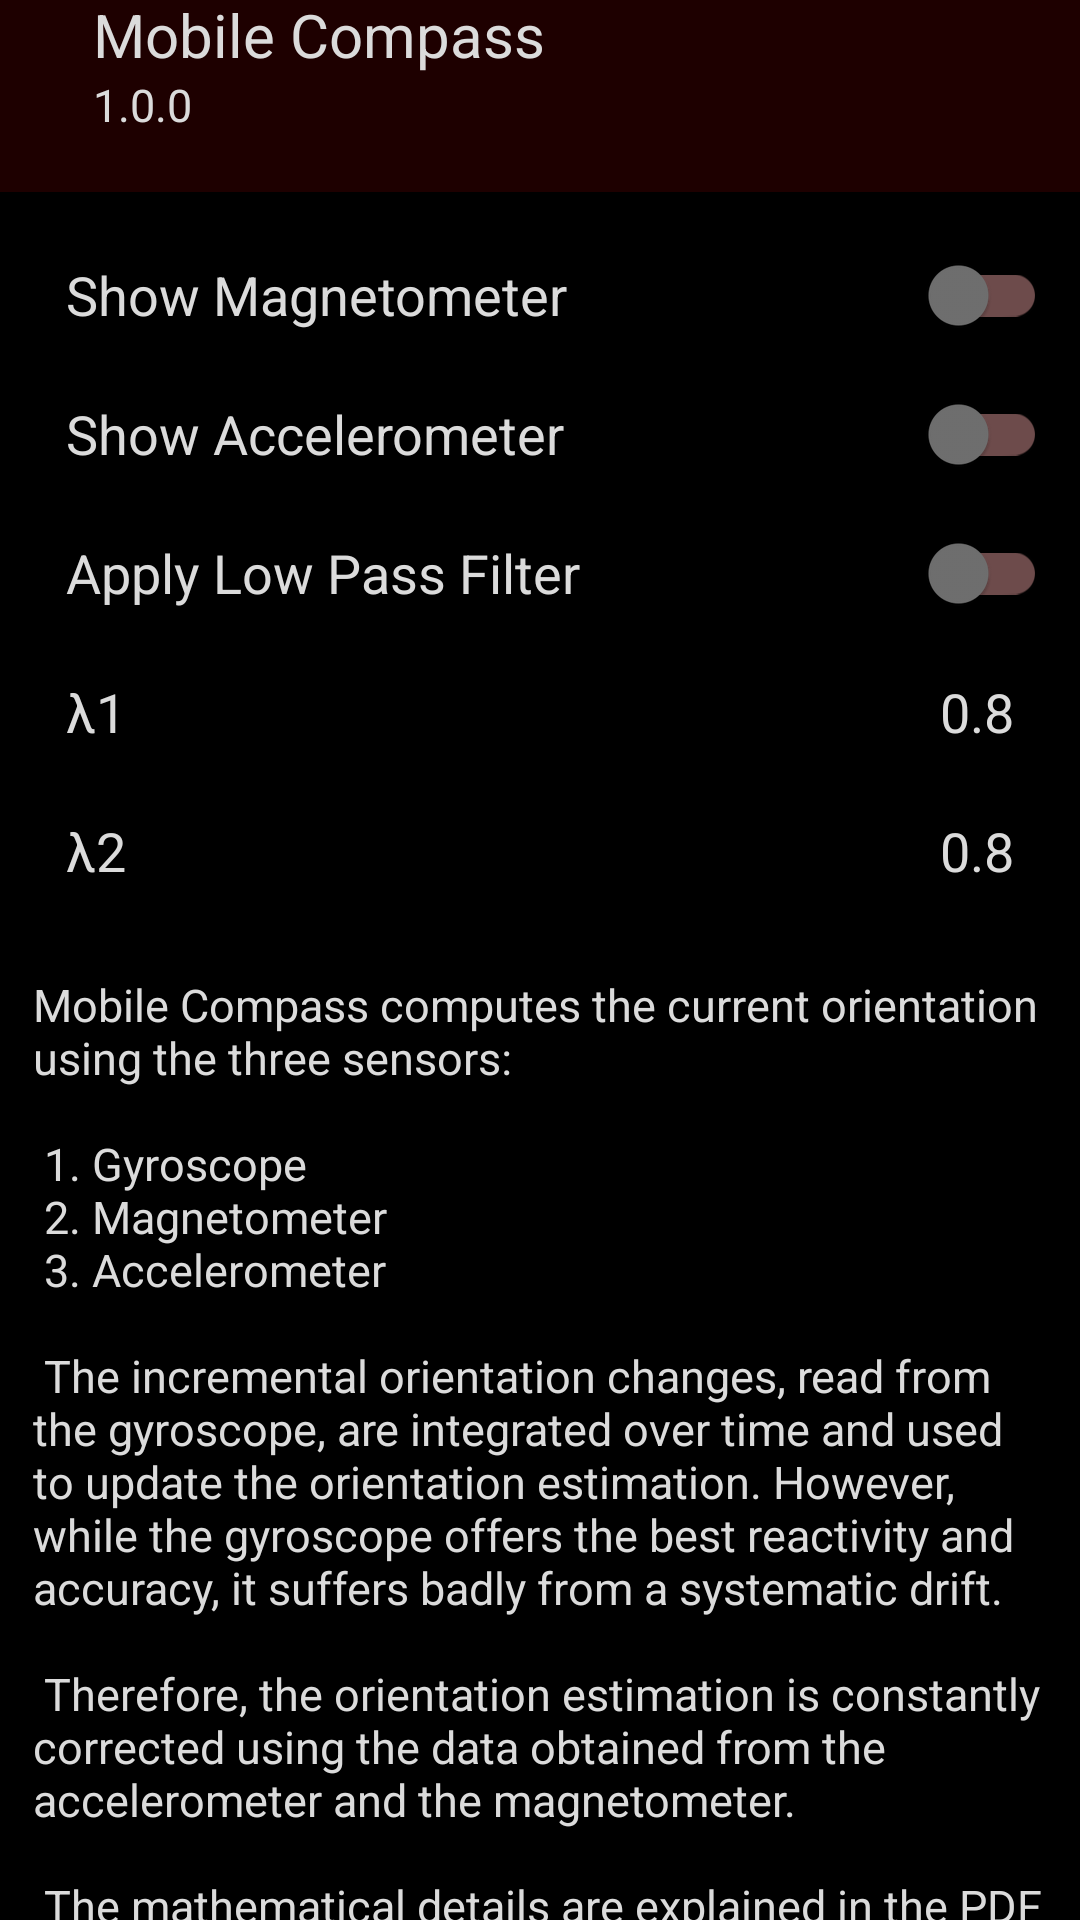

The Android layout XML behind this screen, and the referenced resources:
<!-- AndroidManifest.xml: application theme MyTheme -->
<!-- res/layout/settings_fragment.xml -->
<?xml version="1.0" encoding="utf-8"?>
<layout
    xmlns:android="http://schemas.android.com/apk/res/android"
    xmlns:app="http://schemas.android.com/apk/res-auto">

    <androidx.constraintlayout.widget.ConstraintLayout
        xmlns:tools="http://schemas.android.com/tools"
        android:id="@+id/main"
        android:layout_width="match_parent"
        android:layout_height="match_parent"
        android:background="@color/colorBackground"
        android:keepScreenOn="true"
        tools:context=".MainFragment">

        <androidx.constraintlayout.widget.ConstraintLayout
            android:id="@+id/toolbar"
            android:layout_width="match_parent"
            android:layout_height="@dimen/toolbar_size"
            app:layout_constraintTop_toTopOf="parent"
            android:background="@color/colorHintsBackground">

            <ImageView
                android:id="@+id/button_back"
                android:layout_width="wrap_content"
                android:layout_height="wrap_content"
                android:layout_margin="@dimen/narrow_margin"
                android:src="@drawable/ic_back"
                android:background="@android:color/transparent"
                app:layout_constraintTop_toTopOf="parent"
                app:layout_constraintStart_toStartOf="parent"
                android:contentDescription="@string/label_navigate_home" />

            <TextView
                android:id="@+id/headline"
                android:layout_width="wrap_content"
                android:layout_height="wrap_content"
                android:layout_marginStart="@dimen/header_text_size"
                app:layout_constraintStart_toEndOf="@id/button_back"
                app:layout_constraintTop_toTopOf="@id/button_back"
                app:layout_constraintBottom_toBottomOf="@id/button_back"
                android:background="@android:color/transparent"
                android:textSize="@dimen/header_text_size"
                android:text="@string/app_name" />

            <TextView
                android:id="@+id/version"
                android:layout_width="wrap_content"
                android:layout_height="wrap_content"
                android:layout_marginStart="@dimen/header_text_size"
                app:layout_constraintStart_toEndOf="@id/button_back"
                app:layout_constraintTop_toBottomOf="@id/headline"
                android:background="@android:color/transparent"
                android:textColor="@color/colorPrimaryText"
                android:textSize="@dimen/tiny_text_size"
                android:text="@string/default_version" />

        </androidx.constraintlayout.widget.ConstraintLayout>

        <androidx.core.widget.NestedScrollView
            android:id="@+id/container"
            android:layout_width="match_parent"
            android:layout_height="0dp"
            app:layout_constraintTop_toBottomOf="@id/toolbar"
            app:layout_constraintBottom_toBottomOf="parent"
            android:fillViewport="true" >

           <androidx.constraintlayout.widget.ConstraintLayout
                android:layout_width="match_parent"
                android:layout_height="wrap_content">

                <TextView
                    android:id="@+id/show_magnetometer"
                    android:layout_width="match_parent"
                    android:layout_height="wrap_content"
                    app:layout_constraintTop_toTopOf="parent"
                    android:layout_margin="@dimen/fat_margin"
                    android:textColor="@color/colorPrimaryText"
                    android:textSize="@dimen/normal_text_size"
                    android:text="@string/label_show_magnetometer" />

                <com.google.android.material.switchmaterial.SwitchMaterial
                    android:id="@+id/switch_show_magnetometer"
                    android:layout_width="wrap_content"
                    android:layout_height="wrap_content"
                    android:layout_margin="@dimen/narrow_margin"
                    app:layout_constraintTop_toTopOf="@id/show_magnetometer"
                    app:layout_constraintBottom_toBottomOf="@id/show_magnetometer"
                    app:layout_constraintEnd_toEndOf="parent" />

                <TextView
                    android:id="@+id/show_accelerometer"
                    android:layout_width="match_parent"
                    android:layout_height="wrap_content"
                    app:layout_constraintTop_toBottomOf="@id/show_magnetometer"
                    android:layout_margin="@dimen/fat_margin"
                    android:textColor="@color/colorPrimaryText"
                    android:textSize="@dimen/normal_text_size"
                    android:text="@string/label_show_accelerometer" />

                <com.google.android.material.switchmaterial.SwitchMaterial
                    android:id="@+id/switch_show_accelerometer"
                    android:layout_width="wrap_content"
                    android:layout_height="wrap_content"
                    android:layout_margin="@dimen/narrow_margin"
                    app:layout_constraintTop_toTopOf="@id/show_accelerometer"
                    app:layout_constraintBottom_toBottomOf="@id/show_accelerometer"
                    app:layout_constraintEnd_toEndOf="parent" />

                <TextView
                    android:id="@+id/apply_low_pass_filter"
                    android:layout_width="match_parent"
                    android:layout_height="wrap_content"
                    app:layout_constraintTop_toBottomOf="@id/show_accelerometer"
                    android:layout_margin="@dimen/fat_margin"
                    android:textColor="@color/colorPrimaryText"
                    android:textSize="@dimen/normal_text_size"
                    android:text="@string/label_apply_low_pass_filter" />

                <com.google.android.material.switchmaterial.SwitchMaterial
                    android:id="@+id/switch_apply_low_pass_filter"
                    android:layout_width="wrap_content"
                    android:layout_height="wrap_content"
                    android:layout_margin="@dimen/narrow_margin"
                    app:layout_constraintTop_toTopOf="@id/apply_low_pass_filter"
                    app:layout_constraintBottom_toBottomOf="@id/apply_low_pass_filter"
                    app:layout_constraintEnd_toEndOf="parent" />

                <TextView
                    android:id="@+id/lambda1"
                    android:layout_width="match_parent"
                    android:layout_height="wrap_content"
                    android:layout_margin="@dimen/fat_margin"
                    app:layout_constraintTop_toBottomOf="@id/apply_low_pass_filter"
                    android:textColor="@color/colorPrimaryText"
                    android:textSize="@dimen/normal_text_size"
                    android:text="@string/label_lambda1" />

                <TextView
                    android:id="@+id/value_lambda1"
                    android:layout_width="wrap_content"
                    android:layout_height="wrap_content"
                    android:layout_marginEnd="@dimen/fat_margin"
                    app:layout_constraintTop_toTopOf="@id/lambda1"
                    app:layout_constraintBottom_toBottomOf="@id/lambda1"
                    app:layout_constraintEnd_toEndOf="parent"
                    android:textColor="@color/colorPrimaryText"
                    android:textSize="@dimen/normal_text_size"
                    android:text="@string/default_lambda" />

                <TextView
                    android:id="@+id/lambda2"
                    android:layout_width="match_parent"
                    android:layout_height="wrap_content"
                    app:layout_constraintTop_toBottomOf="@id/lambda1"
                    android:layout_margin="@dimen/fat_margin"
                    android:textColor="@color/colorPrimaryText"
                    android:textSize="@dimen/normal_text_size"
                    android:text="@string/label_lambda2" />

                <TextView
                    android:id="@+id/value_lambda2"
                    android:layout_width="wrap_content"
                    android:layout_height="wrap_content"
                    android:layout_marginEnd="@dimen/fat_margin"
                    app:layout_constraintTop_toTopOf="@id/lambda2"
                    app:layout_constraintBottom_toBottomOf="@id/lambda2"
                    app:layout_constraintEnd_toEndOf="parent"
                    android:textColor="@color/colorPrimaryText"
                    android:textSize="@dimen/normal_text_size"
                    android:text="@string/default_lambda" />

                <Space
                    android:id="@+id/space"
                    android:layout_width="match_parent"
                    android:layout_height="@dimen/normal_text_size"
                    app:layout_constraintTop_toBottomOf="@id/lambda2" />

                <TextView
                    android:id="@+id/label_details"
                    android:layout_width="match_parent"
                    android:layout_height="wrap_content"
                    android:layout_margin="@dimen/narrow_margin"
                    app:layout_constraintTop_toBottomOf="@id/space"
                    android:textColor="@color/colorPrimaryText"
                    android:textSize="@dimen/tiny_text_size"
                    android:text="@string/text_settings_details" />

                <ImageView
                    android:id="@+id/button_pdf"
                    android:layout_width="@dimen/icon_size"
                    android:layout_height="@dimen/icon_size"
                    android:layout_margin="@dimen/narrow_margin"
                    app:layout_constraintTop_toBottomOf="@id/label_details"
                    app:layout_constraintEnd_toEndOf="parent"
                    android:clickable="true"
                    android:focusable="true"
                    android:background="?android:attr/selectableItemBackgroundBorderless"
                    android:src="@drawable/pdf"
                    android:contentDescription="@string/label_show_pdf" />

               <com.google.android.material.button.MaterialButton
                   android:id="@+id/button_default"
                   android:layout_width="match_parent"
                   android:layout_height="wrap_content"
                   android:layout_margin="@dimen/narrow_margin"
                   app:layout_constraintTop_toBottomOf="@id/button_pdf"
                   android:backgroundTint="@color/colorControlBackground"
                   android:text="@string/label_reset_default_settings" />

               <Space
                   android:layout_width="match_parent"
                   android:layout_height="@dimen/target_size"
                   app:layout_constraintTop_toBottomOf="@id/button_default"/>

            </androidx.constraintlayout.widget.ConstraintLayout>

        </androidx.core.widget.NestedScrollView>

    </androidx.constraintlayout.widget.ConstraintLayout>
</layout>
<!-- resources referenced by this layout -->
<resources>
  <color name="colorBackground">#000000</color>
  <color name="colorControlBackground">#707070</color>
  <color name="colorHintsBackground">#1E0000</color>
  <color name="colorPrimaryText">#dbdbdb</color>
  <dimen name="fat_margin">22dp</dimen>
  <dimen name="header_text_size">20sp</dimen>
  <dimen name="icon_size">48dp</dimen>
  <dimen name="narrow_margin">11dp</dimen>
  <dimen name="normal_text_size">18sp</dimen>
  <dimen name="target_size">22dp</dimen>
  <dimen name="tiny_text_size">15sp</dimen>
  <dimen name="toolbar_size">64dp</dimen>
  <string name="app_name">Mobile Compass</string>
  <string name="default_lambda">0.8</string>
  <string name="default_version">1.0.0</string>
  <string name="label_apply_low_pass_filter">Apply Low Pass Filter</string>
  <string name="label_lambda1">λ1</string>
  <string name="label_lambda2">λ2</string>
  <string name="label_navigate_home">Home</string>
  <string name="label_reset_default_settings">Reset Default Settings</string>
  <string name="label_show_accelerometer">Show Accelerometer</string>
  <string name="label_show_magnetometer">Show Magnetometer</string>
  <string name="label_show_pdf">Display PDF</string>
  <string name="text_settings_details">
          Mobile Compass computes the current orientation using the three sensors:\n\n
          1. Gyroscope \n
          2. Magnetometer \n
          3. Accelerometer \n\n
          The incremental orientation changes, read from the gyroscope, are integrated over time
          and used to update the orientation estimation.
          However, while the gyroscope offers the best reactivity and accuracy, it suffers badly from a systematic drift. \n\n
          Therefore, the orientation estimation is constantly corrected using the data obtained
          from the accelerometer and the magnetometer. \n\n
          The mathematical details are explained in the PDF below.
      </string>
  <color name="colorHintsText">#dbdbdb</color>
  <color name="colorControl">#690000</color>
  <color name="colorActiveControl">#962e29</color>
  <style name="MyTheme.Switch" parent="Widget.MaterialComponents.CompoundButton.Switch">
          <item name="android:textColor">?attr/myMainTextColor</item>
          <item name="materialThemeOverlay">@style/ThemeOverlay.MyTheme.Switch</item>
      </style>
  <style name="MyTheme.RadioButton" parent="Widget.MaterialComponents.CompoundButton.RadioButton">
          <item name="android:textColor">?attr/myMainTextColor</item>
          <item name="materialThemeOverlay">@style/ThemeOverlay.MyTheme.RadioButton</item>
      </style>
  <style name="ThemeOverlay.MyTheme.Switch" parent="">
          <item name="colorPrimary">@color/pink</item>
          <item name="colorSurface">?attr/myInactiveControlColor</item>
          <item name="colorOnSurface">?attr/myControlColor</item>
          <item name="colorSecondary">?attr/myActiveControlColor</item>
          <item name="colorOnSecondary">@color/pink</item>
      </style>
  <style name="ThemeOverlay.MyTheme.RadioButton" parent="">
          <item name="colorPrimary">@color/pink</item>
          <item name="colorSurface">?attr/myControlColor</item>
          <item name="colorOnSurface">?attr/myControlColor</item>
          <item name="colorSecondary">?attr/myControlColor</item>
          <item name="colorOnSecondary">@color/pink</item>
      </style>
  <color name="pink">#BC47AB</color>
</resources>
